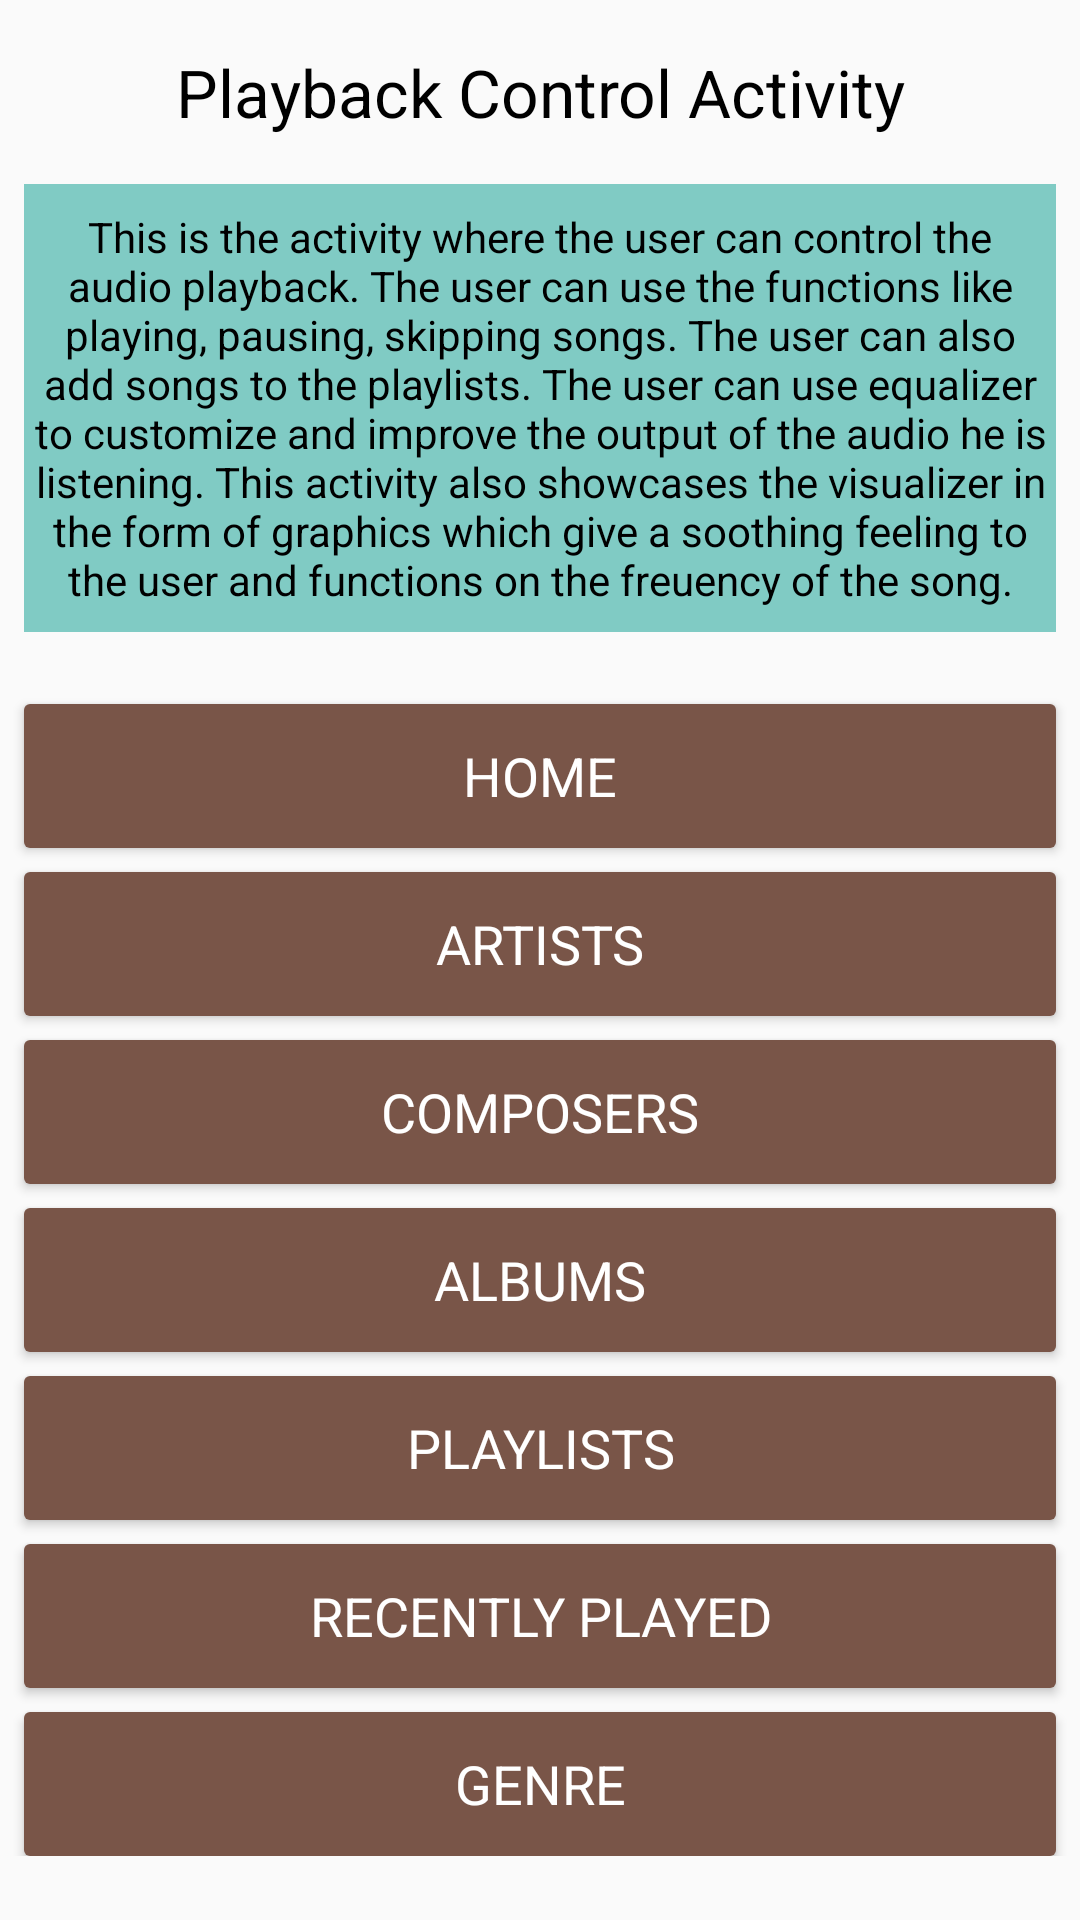

Layout XML and referenced resources for this Android screen:
<!-- AndroidManifest.xml: application theme AppTheme -->
<!-- res/layout/activity_control.xml -->
<?xml version="1.0" encoding="utf-8"?>
<ScrollView xmlns:android="http://schemas.android.com/apk/res/android"
    xmlns:tools="http://schemas.android.com/tools"
    android:layout_width="match_parent"
    android:layout_height="match_parent"
    tools:context="com.example.sanket.musicalstructure.ControlActivity">

    <LinearLayout
        android:id="@+id/activity_control"
        android:layout_width="match_parent"
        android:layout_height="match_parent"
        android:paddingBottom="16dp"
        android:orientation="vertical">

        <TextView
            style="@style/Heading"
            android:text="@string/control_activity" />

        <TextView
            android:background="@color/controlTextViewBackground"
            style="@style/Description"
            android:text="@string/control_activity_desc" />

        <Button
            android:background="@drawable/roundedbutton4"
            android:id="@+id/buttonHome3"
            style="@style/ButtonTheme"
            android:text="@string/home" />

        <Button
            android:background="@drawable/roundedbutton4"
            android:id="@+id/buttonArtist3"
            style="@style/ButtonTheme"
            android:text="@string/artists" />

        <Button
            android:background="@drawable/roundedbutton4"
            android:id="@+id/buttonComposer3"
            style="@style/ButtonTheme"
            android:text="@string/composers" />

        <Button
            android:background="@drawable/roundedbutton4"
            android:id="@+id/buttonAlbum3"
            style="@style/ButtonTheme"
            android:text="@string/albums" />

        <Button
            android:background="@drawable/roundedbutton4"
            android:id="@+id/buttonPlaylist3"
            style="@style/ButtonTheme"
            android:text="@string/playlists" />

        <Button
            android:background="@drawable/roundedbutton4"
            android:id="@+id/buttonRecentlyPlayed3"
            style="@style/ButtonTheme"
            android:text="@string/recently_played" />

        <Button
            android:background="@drawable/roundedbutton4"
            android:id="@+id/buttonGenre3"
            style="@style/ButtonTheme"
            android:text="@string/genres" />

    </LinearLayout>
</ScrollView>
<!-- resources referenced by this layout -->
<resources>
  <color name="controlTextViewBackground">#80CBC4</color>
  <!-- drawable roundedbutton4 (drawable) -->
  <?xml version="1.0" encoding="utf-8"?>
  <shape xmlns:android="http://schemas.android.com/apk/res/android"
      android:shape="rectangle">
  
      <corners android:radius="2dp"/>
      <solid android:color="@color/controlButtonColor"/>
  
  </shape>
  <string name="albums">ALBUMS</string>
  <string name="artists">ARTISTS</string>
  <string name="composers">COMPOSERS</string>
  <string name="control_activity">Playback Control Activity</string>
  <string name="control_activity_desc"> This is the activity where the user can control the audio playback. The user can use
      the functions like playing, pausing, skipping songs. The user can also add songs to the playlists. The user can use
      equalizer to customize and improve the output of the audio he is listening. This activity also showcases the visualizer
      in the form of graphics which give a soothing feeling to the user and functions on the freuency of the song.</string>
  <string name="genres">GENRE</string>
  <string name="home">HOME</string>
  <string name="playlists">PLAYLISTS</string>
  <string name="recently_played">RECENTLY PLAYED</string>
  <style name="ButtonTheme" parent="Theme.AppCompat.Light.DarkActionBar">
          <item name="android:layout_width">match_parent</item>
          <item name="android:layout_height">wrap_content</item>
          <item name="android:padding">8dp</item>
          <item name="android:gravity">center</item>
          <item name="android:layout_marginTop">8dp</item>
          <item name="android:textColor">@android:color/white</item>
          <item name="android:layout_marginLeft">8dp</item>
          <item name="android:layout_marginRight">8dp</item>
          <item name="android:textAppearance">?android:attr/textAppearanceMedium</item>
          <item name="android:textAllCaps">true</item>
      </style>
  <style name="Description" parent="Theme.AppCompat.Light.DarkActionBar">
          <item name="android:layout_width">match_parent</item>
          <item name="android:layout_height">wrap_content</item>
          <item name="android:layout_marginLeft">8dp</item>
          <item name="android:layout_marginRight">8dp</item>
          <item name="android:layout_marginTop">16dp</item>
          <item name="android:layout_marginBottom">16dp</item>
          <item name="android:paddingTop">8dp</item>
          <item name="android:paddingBottom">8dp</item>
          <item name="android:textAppearance">?android:attr/textAppearanceSmall</item>
          <item name="android:textColor">@android:color/black</item>
          <item name="android:gravity">center</item>
      </style>
  <style name="Heading" parent="Theme.AppCompat.Light.DarkActionBar">
          <item name="android:layout_width">match_parent</item>
          <item name="android:layout_height">wrap_content</item>
          <item name="android:layout_marginLeft">8dp</item>
          <item name="android:layout_marginRight">8dp</item>
          <item name="android:layout_marginTop">16dp</item>
          <item name="android:textAppearance">?android:attr/textAppearanceLarge</item>
          <item name="android:textColor">@android:color/black</item>
          <item name="android:gravity">center</item>
      </style>
  <style name="AppTheme" parent="Theme.AppCompat.Light.DarkActionBar">
          
          <item name="colorPrimary">@color/colorPrimary</item>
          <item name="colorPrimaryDark">@color/colorPrimaryDark</item>
          <item name="colorAccent">@color/colorAccent</item>
      </style>
  <color name="controlButtonColor">#795548</color>
  <color name="colorPrimary">#E91E63</color>
  <color name="colorPrimaryDark">#C2185B</color>
  <color name="colorAccent">#9C27B0</color>
</resources>
